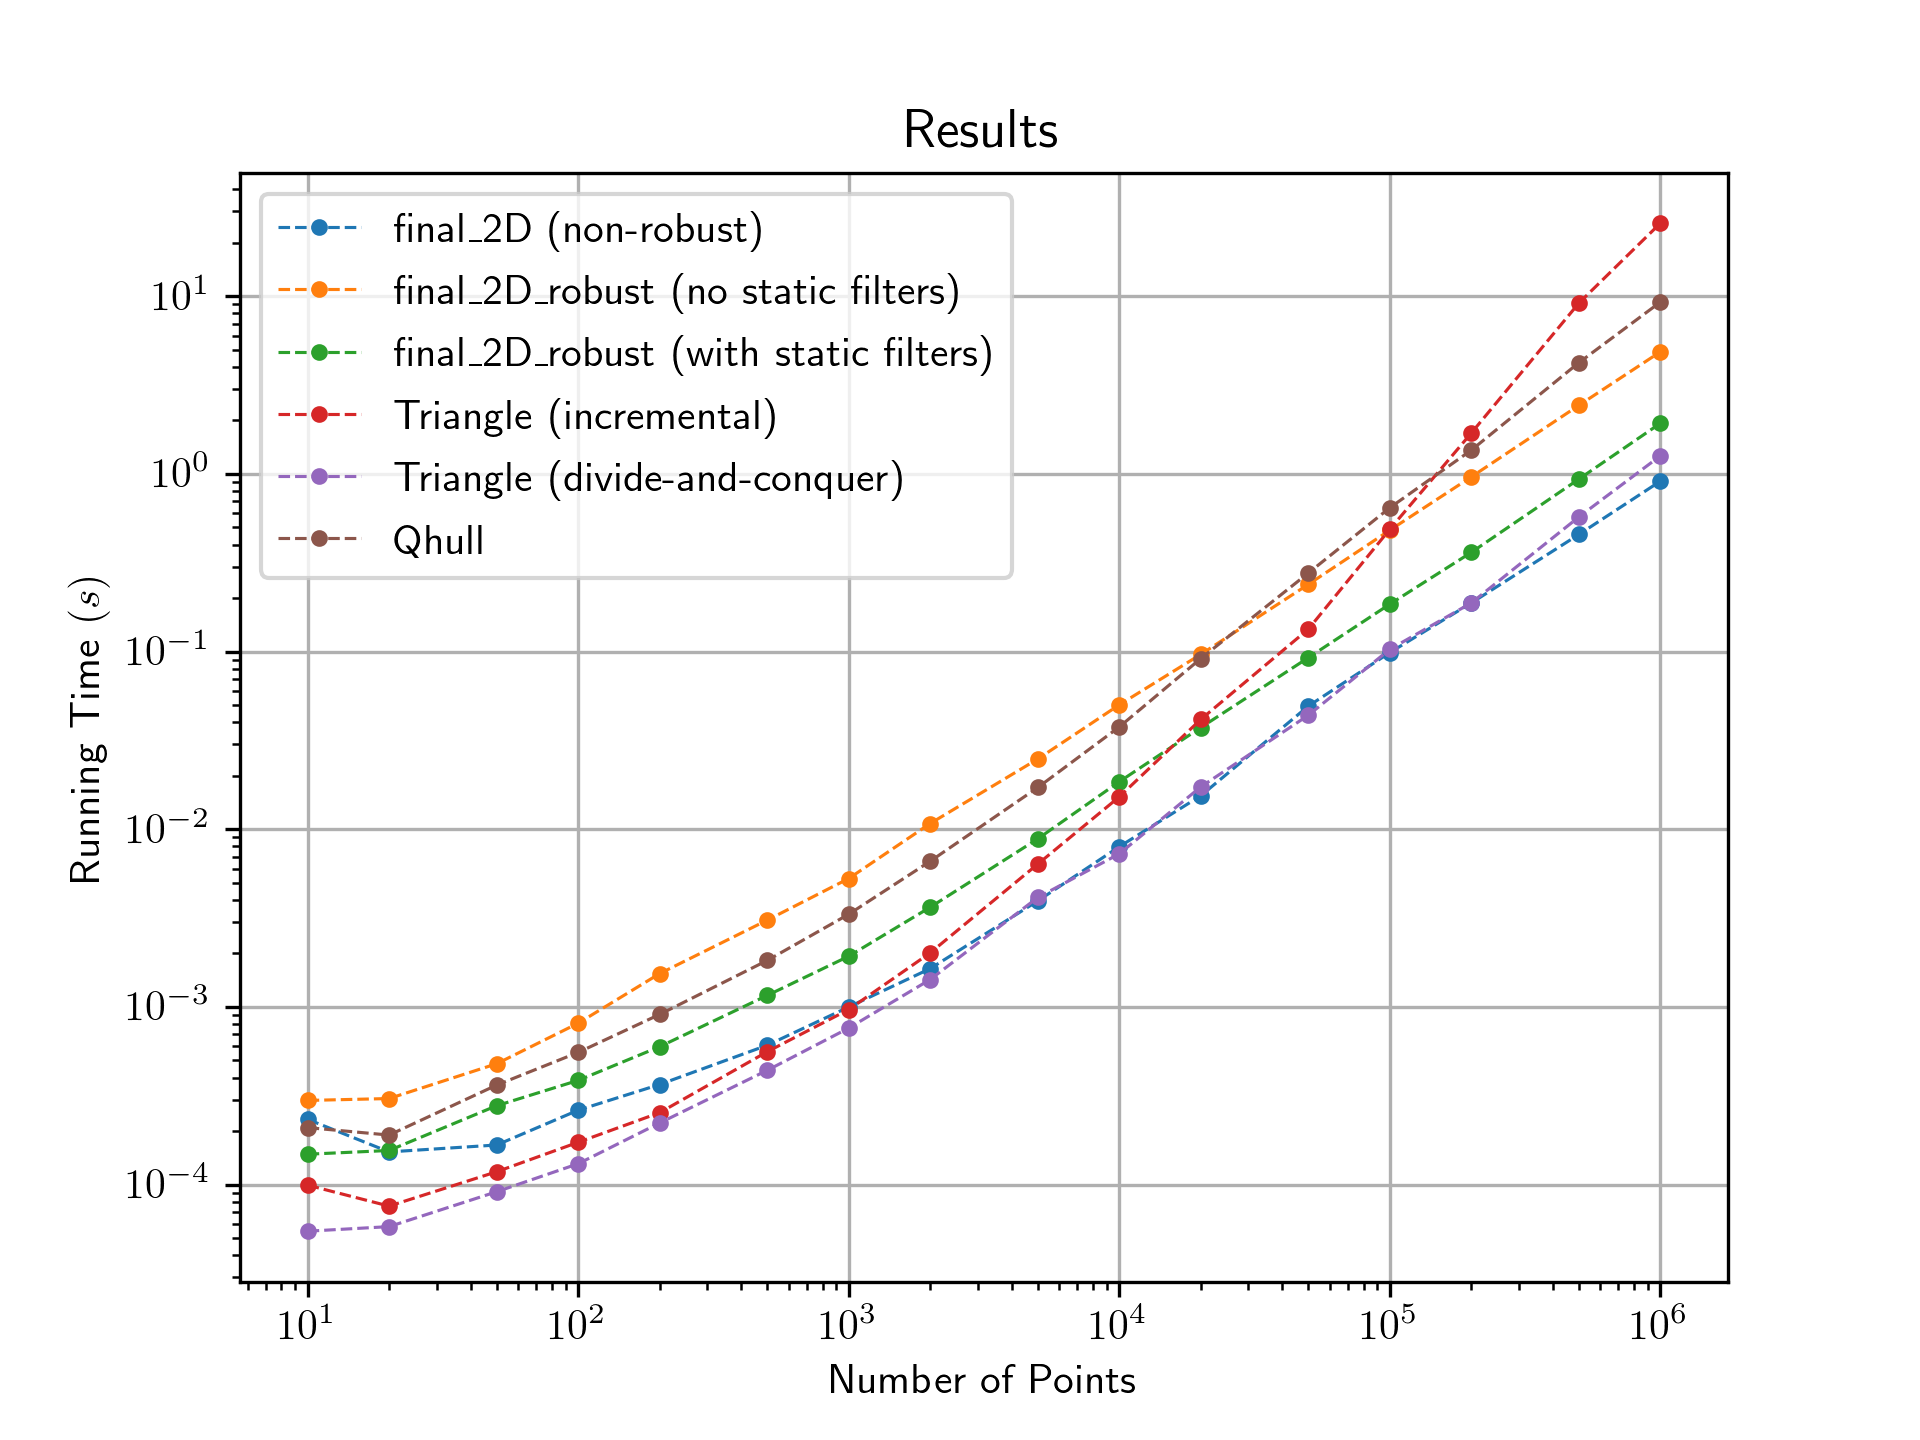

Data behind this chart, as committed beside it:
, num_points, final_2D--non_robust), final_2D_robust--no_static_filters), final_2D_robust--with_static_filters), triangle--incremental, triangle--dnc, qhull
0, 10.0, 0.0002327, 0.0002973, 0.0001481, 9.918212890625e-05, 5.459785461425781e-05, 0.0002091
1, 20.0, 0.0001526, 0.0003047, 0.0001554, 7.557868957519531e-05, 5.793571472167969e-05, 0.0001898
2, 50.0, 0.0001669, 0.0004785, 0.0002778, 0.000118, 9.107589721679688e-05, 0.0003629
3, 100.0, 0.000262, 0.0008087, 0.0003855, 0.0001729, 0.0001309, 0.0005541
4, 200.0, 0.0003655, 0.001539, 0.0005965, 0.0002537, 0.000222, 0.0009062
5, 500.0, 0.000608, 0.003077, 0.00116, 0.0005591, 0.0004394, 0.001825
6, 1000, 0.0009983, 0.005276, 0.001927, 0.0009658, 0.0007594, 0.003321
7, 2000, 0.001641, 0.01076, 0.003636, 0.002012, 0.001425, 0.006598
8, 5000, 0.003949, 0.02484, 0.00883, 0.006365, 0.004128, 0.01717
9, 10000, 0.007971, 0.05012, 0.01849, 0.01521, 0.007268, 0.03763
10, 20000, 0.01541, 0.09637, 0.03732, 0.04146, 0.01729, 0.09124
11, 50000, 0.04931, 0.2388, 0.09235, 0.1337, 0.04381, 0.2767
12, 100000, 0.09868, 0.4819, 0.1848, 0.4878, 0.1029, 0.6446
13, 200000, 0.1876, 0.9609, 0.3614, 1.696, 0.1877, 1.359
14, 500000, 0.4561, 2.432, 0.9349, 9.153, 0.5724, 4.227
15, 1000000, 0.9095, 4.864, 1.927, 25.76, 1.263, 9.269
